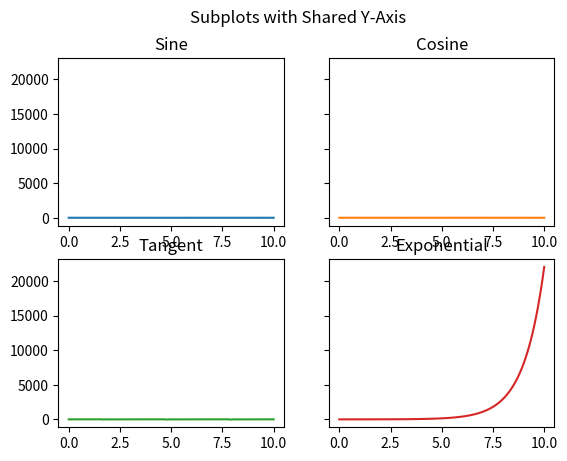

Python code for this plot:
import matplotlib.pyplot as plt
import numpy as np

# Data for plotting
x = np.linspace(0, 10, 100)
y1 = np.sin(x)
y2 = np.cos(x)
y3 = np.tan(x)
y4 = np.exp(x)

# Create a figure with multiple subplots and share the y-axis
fig, axs = plt.subplots(2, 2, sharey=True)

# Plot data on each subplot
axs[0, 0].plot(x, y1)
axs[0, 0].set_title('Sine')

axs[0, 1].plot(x, y2, 'tab:orange')
axs[0, 1].set_title('Cosine')

axs[1, 0].plot(x, y3, 'tab:green')
axs[1, 0].set_title('Tangent')

axs[1, 1].plot(x, y4, 'tab:red')
axs[1, 1].set_title('Exponential')

# Add a title to the entire figure
fig.suptitle('Subplots with Shared Y-Axis')

# Show the plot
plt.show()
